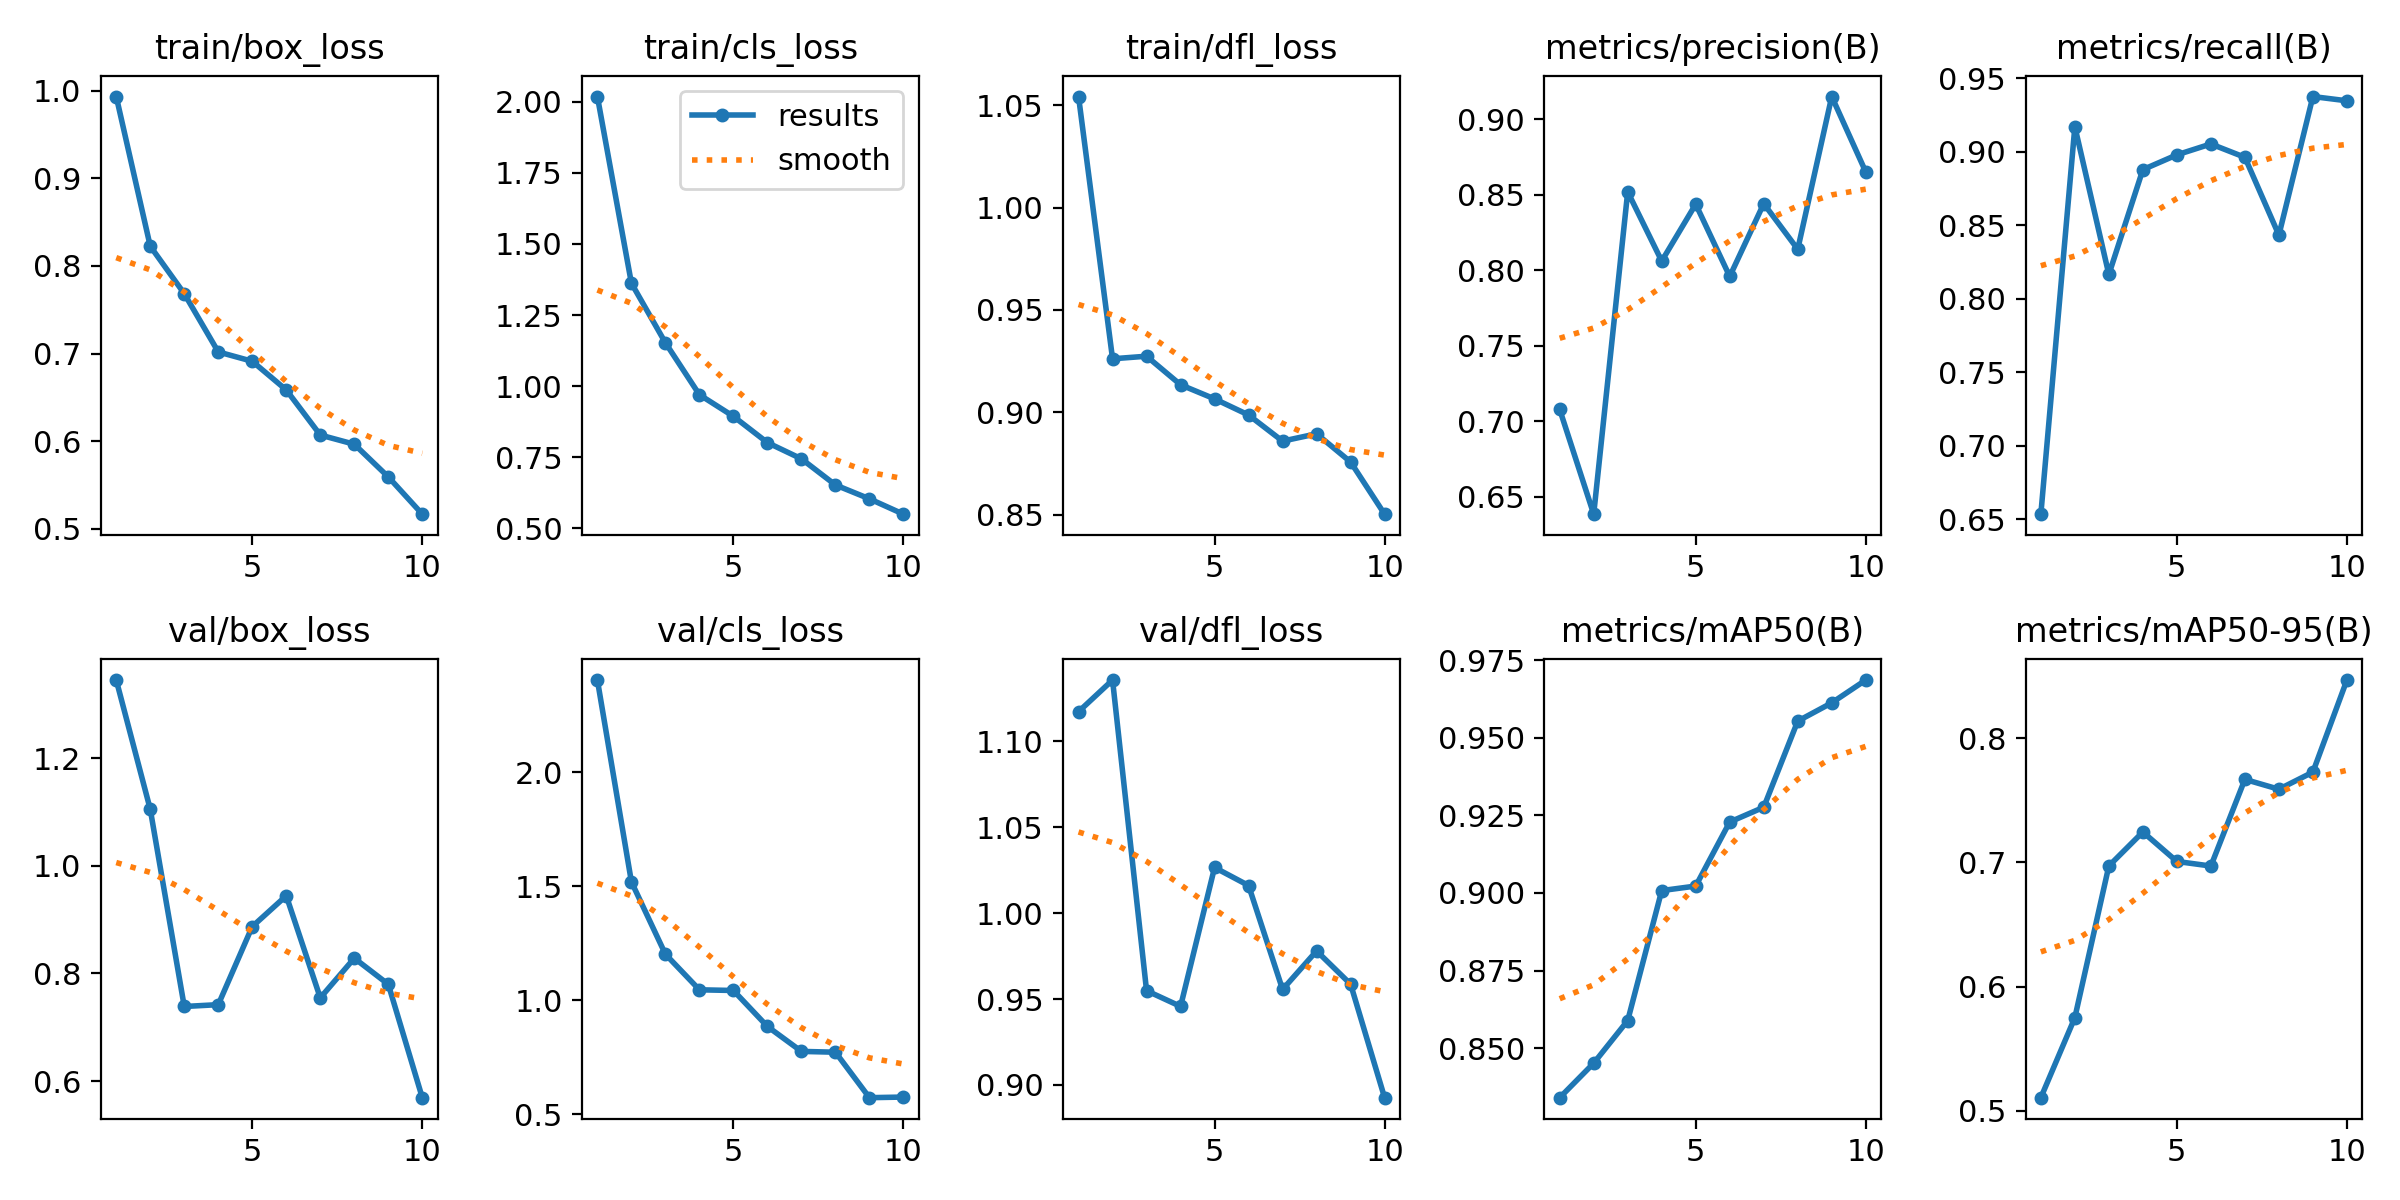

The data file committed next to this chart (first rows):
epoch, train/box_loss, train/cls_loss, train/dfl_loss, metrics/precision(B), metrics/recall(B), metrics/mAP50(B), metrics/mAP50-95(B), val/box_loss, val/cls_loss, val/dfl_loss, lr/pg0, lr/pg1, lr/pg2
1, 0.9935, 2.019, 1.054, 0.7078, 0.6534, 0.834, 0.5107, 1.346, 2.403, 1.117, 0.0005472, 0.0005472, 0.0005472
2, 0.8226, 1.362, 0.9261, 0.6384, 0.9171, 0.8452, 0.5751, 1.105, 1.519, 1.136, 0.0009937, 0.0009937, 0.0009937
3, 0.7684, 1.153, 0.9274, 0.852, 0.8165, 0.8589, 0.6972, 0.7386, 1.201, 0.9549, 0.00133, 0.00133, 0.00133
4, 0.7018, 0.9698, 0.9134, 0.8061, 0.8879, 0.9008, 0.7245, 0.7421, 1.045, 0.9457, 0.001172, 0.001172, 0.001172
5, 0.6912, 0.8937, 0.9065, 0.8439, 0.8979, 0.9022, 0.7008, 0.8873, 1.042, 1.027, 0.001172, 0.001172, 0.001172
6, 0.6584, 0.8014, 0.8987, 0.7959, 0.9053, 0.9228, 0.6971, 0.9445, 0.884, 1.016, 0.001007, 0.001007, 0.001007
7, 0.6069, 0.7443, 0.8859, 0.8442, 0.8962, 0.9276, 0.7669, 0.7547, 0.7747, 0.9556, 0.0008418, 0.0008418, 0.0008418
8, 0.5964, 0.6524, 0.8895, 0.8139, 0.8433, 0.9554, 0.7589, 0.8285, 0.7711, 0.978, 0.0006768, 0.0006768, 0.0006768
9, 0.5591, 0.6036, 0.8757, 0.9152, 0.9376, 0.9612, 0.7727, 0.7799, 0.5717, 0.9587, 0.0005118, 0.0005118, 0.0005118
10, 0.5166, 0.5496, 0.8502, 0.8652, 0.9347, 0.9686, 0.8468, 0.5691, 0.5744, 0.8926, 0.0003467, 0.0003467, 0.0003467
